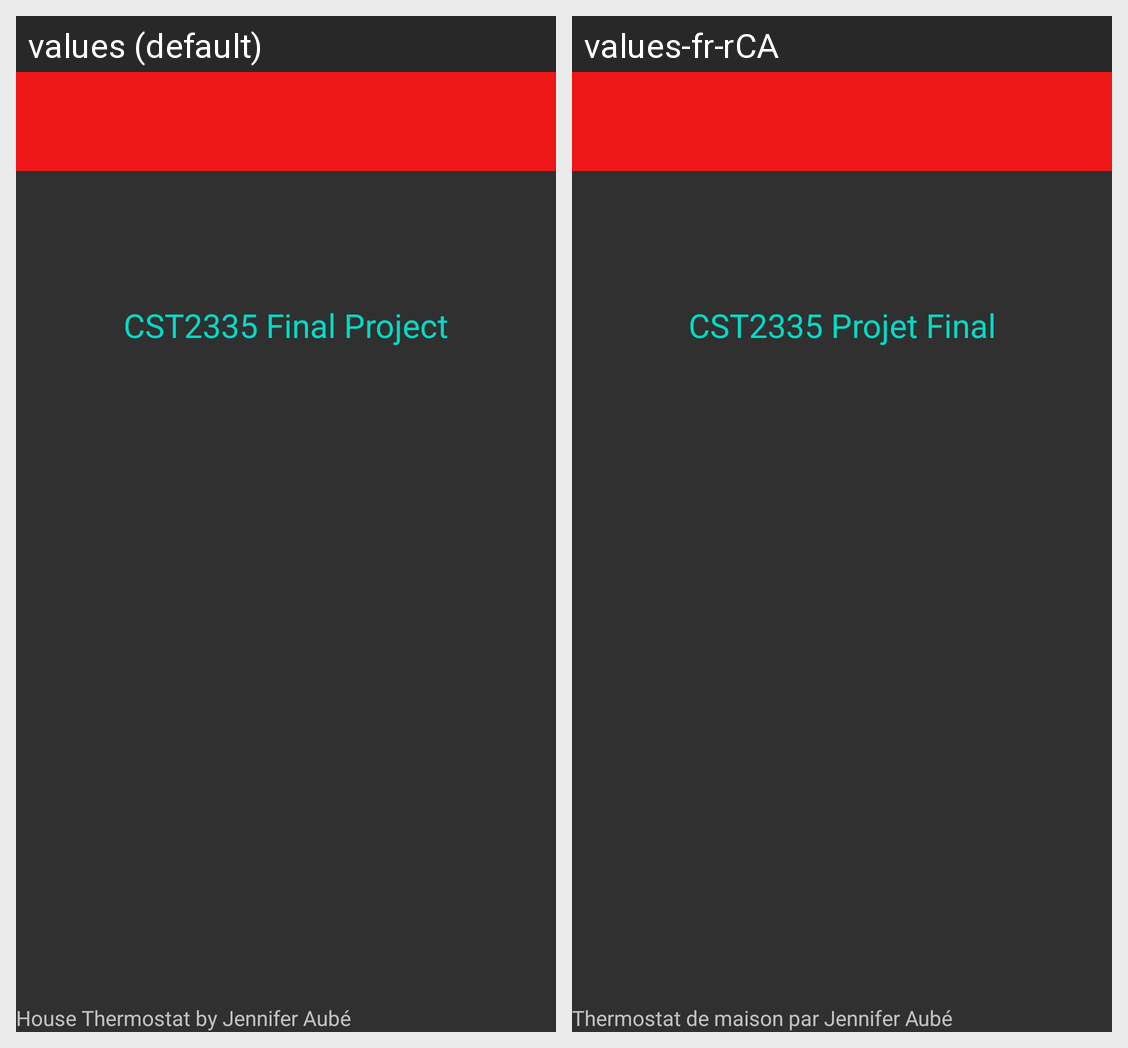

Strings drawn on this Android screen and how each of the app's shown locales translates them:
Android screen res/layout/activity_main.xml rendered under 2 locales, left to right: values (default), values-fr-rCA. Device: Nexus 5 (rendered at 1080×1920; each locale shown at half size, 540×960, under a caption strip naming it); theme AppThemeMainMenu.
Strings drawn on this screen, with the default value and each locale's value (text and hints the layout hard-codes, and strings that could not be matched under every locale, appear in the picture but are not listed):

house_thermostat_main
  values: House Thermostat by Jennifer Aubé
  values-fr-rCA: Thermostat de maison par Jennifer Aubé

cst2335_final_project
  values: CST2335 Final Project
  values-fr-rCA: CST2335 Projet Final
